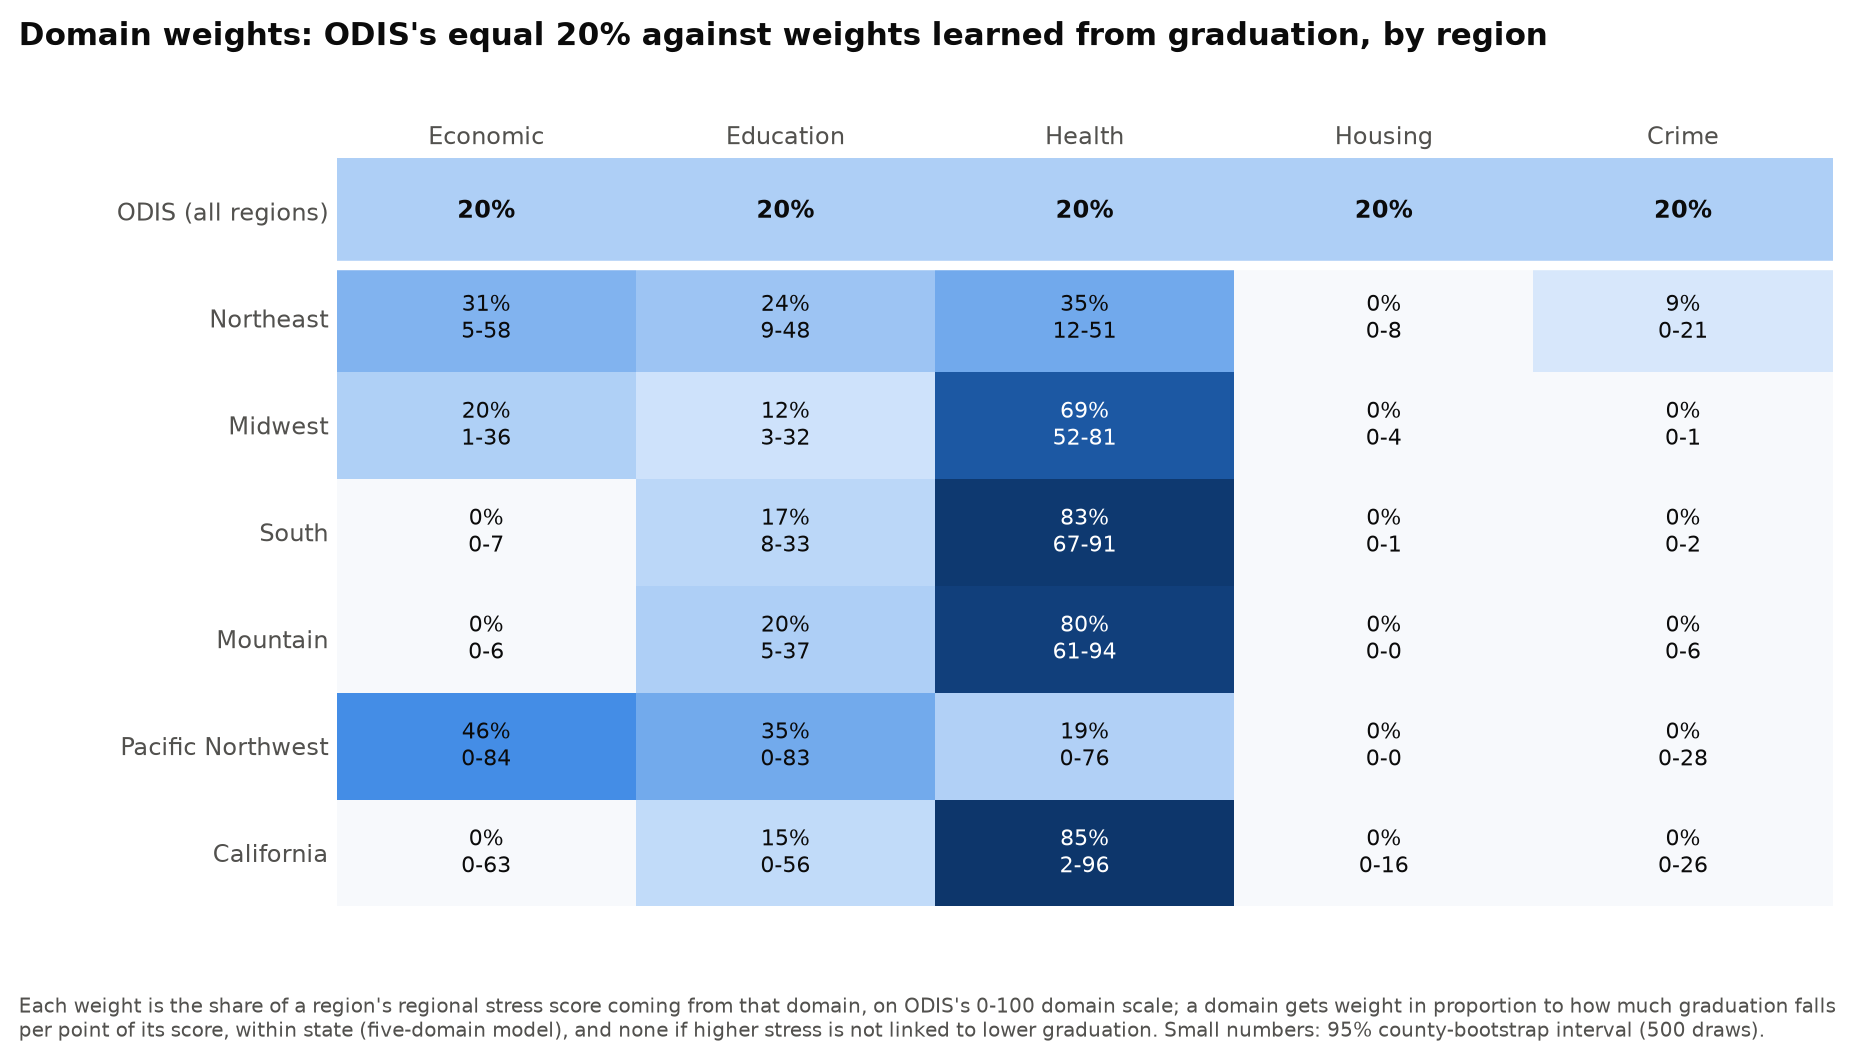

Values plotted in this chart, from the file beside it:
region, domain, weight, ci_low, ci_high, odis_weight, share_of_draws_with_zero_weight
Northeast, Economic, 0.3135, 0.0486, 0.5783, 0.2, 0.02
Northeast, Education, 0.2444, 0.0945, 0.4772, 0.2, 0.0
Northeast, Health, 0.3519, 0.122, 0.512, 0.2, 0.002
Northeast, Housing, 0.0, 0.0, 0.0806, 0.2, 0.7
Northeast, Crime, 0.0902, 0.0, 0.2062, 0.2, 0.086
Midwest, Economic, 0.1958, 0.0125, 0.3579, 0.2, 0.018
Midwest, Education, 0.1191, 0.0293, 0.3194, 0.2, 0.006
Midwest, Health, 0.6851, 0.521, 0.814, 0.2, 0.0
Midwest, Housing, 0.0, 0.0, 0.036, 0.2, 0.728
Midwest, Crime, 0.0, 0.0, 0.0141, 0.2, 0.856
South, Economic, 0.0, 0.0, 0.0686, 0.2, 0.83
South, Education, 0.169, 0.0779, 0.3318, 0.2, 0.002
South, Health, 0.831, 0.6652, 0.9119, 0.2, 0.0
South, Housing, 0.0, 0.0, 0.005, 0.2, 0.964
South, Crime, 0.0, 0.0, 0.0234, 0.2, 0.782
Mountain, Economic, 0.0, 0.0, 0.055, 0.2, 0.956
Mountain, Education, 0.2002, 0.0472, 0.3659, 0.2, 0.01
Mountain, Health, 0.7998, 0.6122, 0.941, 0.2, 0.0
Mountain, Housing, 0.0, 0.0, 0.0, 0.2, 1.0
Mountain, Crime, 0.0, 0.0, 0.0567, 0.2, 0.69
Pacific Northwest, Economic, 0.4578, 0.0, 0.8441, 0.2, 0.092
Pacific Northwest, Education, 0.3489, 0.0, 0.8261, 0.2, 0.146
Pacific Northwest, Health, 0.1929, 0.0, 0.7598, 0.2, 0.436
Pacific Northwest, Housing, 0.0, 0.0, 0.0, 0.2, 0.994
Pacific Northwest, Crime, 0.0004, 0.0, 0.2831, 0.2, 0.476
California, Economic, 0.0, 0.0, 0.6298, 0.2, 0.602
California, Education, 0.1509, 0.0, 0.5615, 0.2, 0.062
California, Health, 0.8491, 0.024, 0.9626, 0.2, 0.024
California, Housing, 0.0, 0.0, 0.1571, 0.2, 0.772
California, Crime, 0.0, 0.0, 0.2553, 0.2, 0.646
